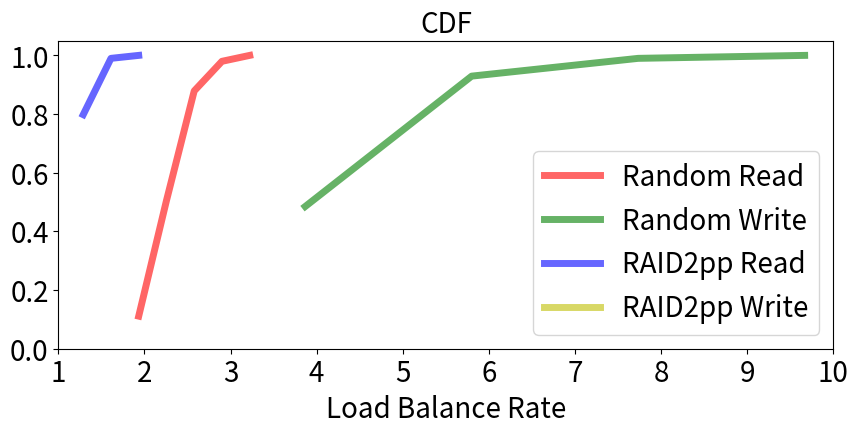

Reproduce this figure in Python.
from scipy.stats import norm
import matplotlib.pyplot as plt
import numpy as np
import csv
from scipy import stats


def getCDFPlotValue(ratio):
    fs_xk = np.sort(ratio)
    val, cnt = np.unique(ratio, return_counts=True)
    pmf = cnt / len(ratio)
    fs_rv_dist = stats.rv_discrete(name='fs_rv_dist', values=(val, pmf))

    return val, fs_rv_dist


if __name__=="__main__":
    randReadRatio=[1.9333333333333333, 2.2555555555555555, 2.577777777777778, 2.2555555555555555, 2.2555555555555555, 2.2555555555555555, 3.2222222222222223, 2.2555555555555555, 2.2555555555555555, 2.577777777777778, 2.577777777777778, 2.577777777777778, 2.577777777777778, 2.2555555555555555, 2.577777777777778, 2.577777777777778, 2.577777777777778, 2.2555555555555555, 2.9, 2.2555555555555555, 2.577777777777778, 2.577777777777778, 2.2555555555555555, 2.577777777777778, 2.2555555555555555, 1.9333333333333333, 2.2555555555555555, 2.2555555555555555, 2.577777777777778, 2.2555555555555555, 2.577777777777778, 2.577777777777778, 2.9, 3.2222222222222223, 2.577777777777778, 1.9333333333333333, 2.577777777777778, 2.2555555555555555, 2.2555555555555555, 2.577777777777778, 1.9333333333333333, 1.9333333333333333, 1.9333333333333333, 2.2555555555555555, 2.577777777777778, 2.577777777777778, 1.9333333333333333, 2.2555555555555555, 2.2555555555555555, 2.9, 2.2555555555555555, 1.9333333333333333, 2.577777777777778, 2.577777777777778, 2.9, 2.2555555555555555, 2.9, 2.2555555555555555, 2.2555555555555555, 2.9, 2.2555555555555555, 2.577777777777778, 2.577777777777778, 2.577777777777778, 2.2555555555555555, 2.2555555555555555, 2.2555555555555555, 2.2555555555555555, 2.2555555555555555, 2.2555555555555555, 2.577777777777778, 2.9, 2.9, 2.9, 2.2555555555555555, 2.577777777777778, 2.2555555555555555, 2.2555555555555555, 2.577777777777778, 2.2555555555555555, 1.9333333333333333, 2.577777777777778, 2.577777777777778, 2.2555555555555555, 2.9, 2.577777777777778, 2.2555555555555555, 2.577777777777778, 2.2555555555555555, 2.2555555555555555, 2.577777777777778, 2.577777777777778, 2.577777777777778, 1.9333333333333333, 2.577777777777778, 2.2555555555555555, 1.9333333333333333, 2.577777777777778, 2.577777777777778]
    randWriteRatio=[3.8666666666666667, 5.8, 5.8, 3.8666666666666667, 3.8666666666666667, 5.8, 5.8, 5.8, 3.8666666666666667, 5.8, 3.8666666666666667, 5.8, 5.8, 5.8, 3.8666666666666667, 5.8, 5.8, 3.8666666666666667, 5.8, 3.8666666666666667, 3.8666666666666667, 3.8666666666666667, 3.8666666666666667, 5.8, 3.8666666666666667, 5.8, 3.8666666666666667, 5.8, 3.8666666666666667, 3.8666666666666667, 3.8666666666666667, 3.8666666666666667, 3.8666666666666667, 5.8, 5.8, 7.733333333333333, 5.8, 5.8, 3.8666666666666667, 5.8, 3.8666666666666667, 3.8666666666666667, 5.8, 3.8666666666666667, 3.8666666666666667, 3.8666666666666667, 3.8666666666666667, 5.8, 5.8, 3.8666666666666667, 3.8666666666666667, 3.8666666666666667, 5.8, 5.8, 5.8, 5.8, 3.8666666666666667, 5.8, 3.8666666666666667, 3.8666666666666667, 3.8666666666666667, 3.8666666666666667, 3.8666666666666667, 3.8666666666666667, 5.8, 3.8666666666666667, 5.8, 3.8666666666666667, 3.8666666666666667, 5.8, 3.8666666666666667, 3.8666666666666667, 5.8, 5.8, 3.8666666666666667, 5.8, 5.8, 5.8, 7.733333333333333, 5.8, 3.8666666666666667, 5.8, 7.733333333333333, 5.8, 5.8, 5.8, 3.8666666666666667, 7.733333333333333, 3.8666666666666667, 7.733333333333333, 3.8666666666666667, 9.666666666666666, 3.8666666666666667, 3.8666666666666667, 5.8, 7.733333333333333, 5.8, 5.8, 3.8666666666666667]

    raid2ppReadRatio=[1.288888888888889, 1.288888888888889, 1.288888888888889, 1.288888888888889, 1.288888888888889, 1.288888888888889, 1.288888888888889, 1.288888888888889, 1.288888888888889, 1.288888888888889, 1.288888888888889, 1.288888888888889, 1.288888888888889, 1.288888888888889, 1.288888888888889, 1.288888888888889, 1.288888888888889, 1.288888888888889, 1.288888888888889, 1.288888888888889, 1.288888888888889, 1.288888888888889, 1.288888888888889, 1.288888888888889, 1.288888888888889, 1.288888888888889, 1.288888888888889, 1.288888888888889, 1.288888888888889, 1.288888888888889, 1.288888888888889, 1.288888888888889, 1.288888888888889, 1.288888888888889, 1.288888888888889, 1.288888888888889, 1.288888888888889, 1.288888888888889, 1.6111111111111112, 1.288888888888889, 1.288888888888889, 1.288888888888889, 1.288888888888889, 1.288888888888889, 1.288888888888889, 1.288888888888889, 1.288888888888889, 1.288888888888889, 1.288888888888889, 1.288888888888889, 1.288888888888889, 1.288888888888889, 1.288888888888889, 1.288888888888889, 1.288888888888889, 1.288888888888889, 1.288888888888889, 1.288888888888889, 1.6111111111111112, 1.288888888888889, 1.6111111111111112, 1.288888888888889, 1.288888888888889, 1.288888888888889, 1.288888888888889, 1.6111111111111112, 1.288888888888889, 1.288888888888889, 1.288888888888889, 1.288888888888889, 1.6111111111111112, 1.288888888888889, 1.288888888888889, 1.6111111111111112, 1.288888888888889, 1.6111111111111112, 1.288888888888889, 1.288888888888889, 1.288888888888889, 1.6111111111111112, 1.288888888888889, 1.288888888888889, 1.288888888888889, 1.6111111111111112, 1.288888888888889, 1.288888888888889, 1.6111111111111112, 1.288888888888889, 1.288888888888889, 1.6111111111111112, 1.6111111111111112, 1.6111111111111112, 1.6111111111111112, 1.6111111111111112, 1.6111111111111112, 1.6111111111111112, 1.6111111111111112, 1.6111111111111112, 1.9333333333333333]
    raid2ppWriteRatio=[1.9333333333333333, 1.9333333333333333, 1.9333333333333333, 1.9333333333333333, 1.9333333333333333, 1.9333333333333333, 1.9333333333333333, 1.9333333333333333, 1.9333333333333333, 1.9333333333333333, 1.9333333333333333, 1.9333333333333333, 1.9333333333333333, 1.9333333333333333, 1.9333333333333333, 1.9333333333333333, 1.9333333333333333, 1.9333333333333333, 1.9333333333333333, 1.9333333333333333, 1.9333333333333333, 1.9333333333333333, 1.9333333333333333, 1.9333333333333333, 1.9333333333333333, 1.9333333333333333, 1.9333333333333333, 1.9333333333333333, 1.9333333333333333, 1.9333333333333333, 1.9333333333333333, 1.9333333333333333, 1.9333333333333333, 1.9333333333333333, 1.9333333333333333, 1.9333333333333333, 1.9333333333333333, 1.9333333333333333, 1.9333333333333333, 1.9333333333333333, 1.9333333333333333, 1.9333333333333333, 1.9333333333333333, 1.9333333333333333, 1.9333333333333333, 1.9333333333333333, 1.9333333333333333, 1.9333333333333333, 1.9333333333333333, 1.9333333333333333, 1.9333333333333333, 1.9333333333333333, 1.9333333333333333, 1.9333333333333333, 1.9333333333333333, 1.9333333333333333, 1.9333333333333333, 1.9333333333333333, 1.9333333333333333, 1.9333333333333333, 1.9333333333333333, 1.9333333333333333, 1.9333333333333333, 1.9333333333333333, 1.9333333333333333, 1.9333333333333333, 1.9333333333333333, 1.9333333333333333, 1.9333333333333333, 1.9333333333333333, 1.9333333333333333, 1.9333333333333333, 1.9333333333333333, 1.9333333333333333, 1.9333333333333333, 1.9333333333333333, 1.9333333333333333, 1.9333333333333333, 1.9333333333333333, 1.9333333333333333, 1.9333333333333333, 1.9333333333333333, 1.9333333333333333, 1.9333333333333333, 1.9333333333333333, 1.9333333333333333, 1.9333333333333333, 1.9333333333333333, 1.9333333333333333, 1.9333333333333333, 1.9333333333333333, 1.9333333333333333, 1.9333333333333333, 1.9333333333333333, 1.9333333333333333, 1.9333333333333333, 1.9333333333333333, 1.9333333333333333, 1.9333333333333333]

    fig, ax = plt.subplots(figsize=(10, 4))

    plt.xlabel('Load Balance Rate', fontsize=20)
    batchSize=30

    ax.set_ylim([0, 1.05])
    ax.set_xlim([1.0, 10])

    plt.xticks(fontsize=20)
    plt.yticks(fontsize=20)

    randReadVal, randRead_fs_rv_dist=getCDFPlotValue(randReadRatio)
    randWriteVal, randWrite_fs_rv_dist=getCDFPlotValue(randWriteRatio)

    raid2ppReadVal, raid2ppRead_fs_rv_dist=getCDFPlotValue(raid2ppReadRatio)
    raid2ppWriteVal, raid2ppWrite_fs_rv_dist=getCDFPlotValue(raid2ppWriteRatio)

    plt.plot(randReadVal, randRead_fs_rv_dist.cdf(randReadVal), 'r-', lw=5, alpha=0.6, label="Random Read")
    plt.plot(randWriteVal, randWrite_fs_rv_dist.cdf(randWriteVal), 'g-', lw=5, alpha=0.6, label="Random Write")
    plt.plot(raid2ppReadVal, raid2ppRead_fs_rv_dist.cdf(raid2ppReadVal), 'b-', lw=5, alpha=0.6, label="RAID2pp Read")
    plt.plot(raid2ppWriteVal, raid2ppWrite_fs_rv_dist.cdf(raid2ppWriteVal), 'y-', lw=5, alpha=0.6, label="RAID2pp Write")
    plt.title("CDF", fontsize=20)
    plt.legend(loc="best", fontsize=20)
    plt.savefig("BatchSize=" + str(batchSize) + ".pdf", dpi=600, format="pdf")
    plt.show()


